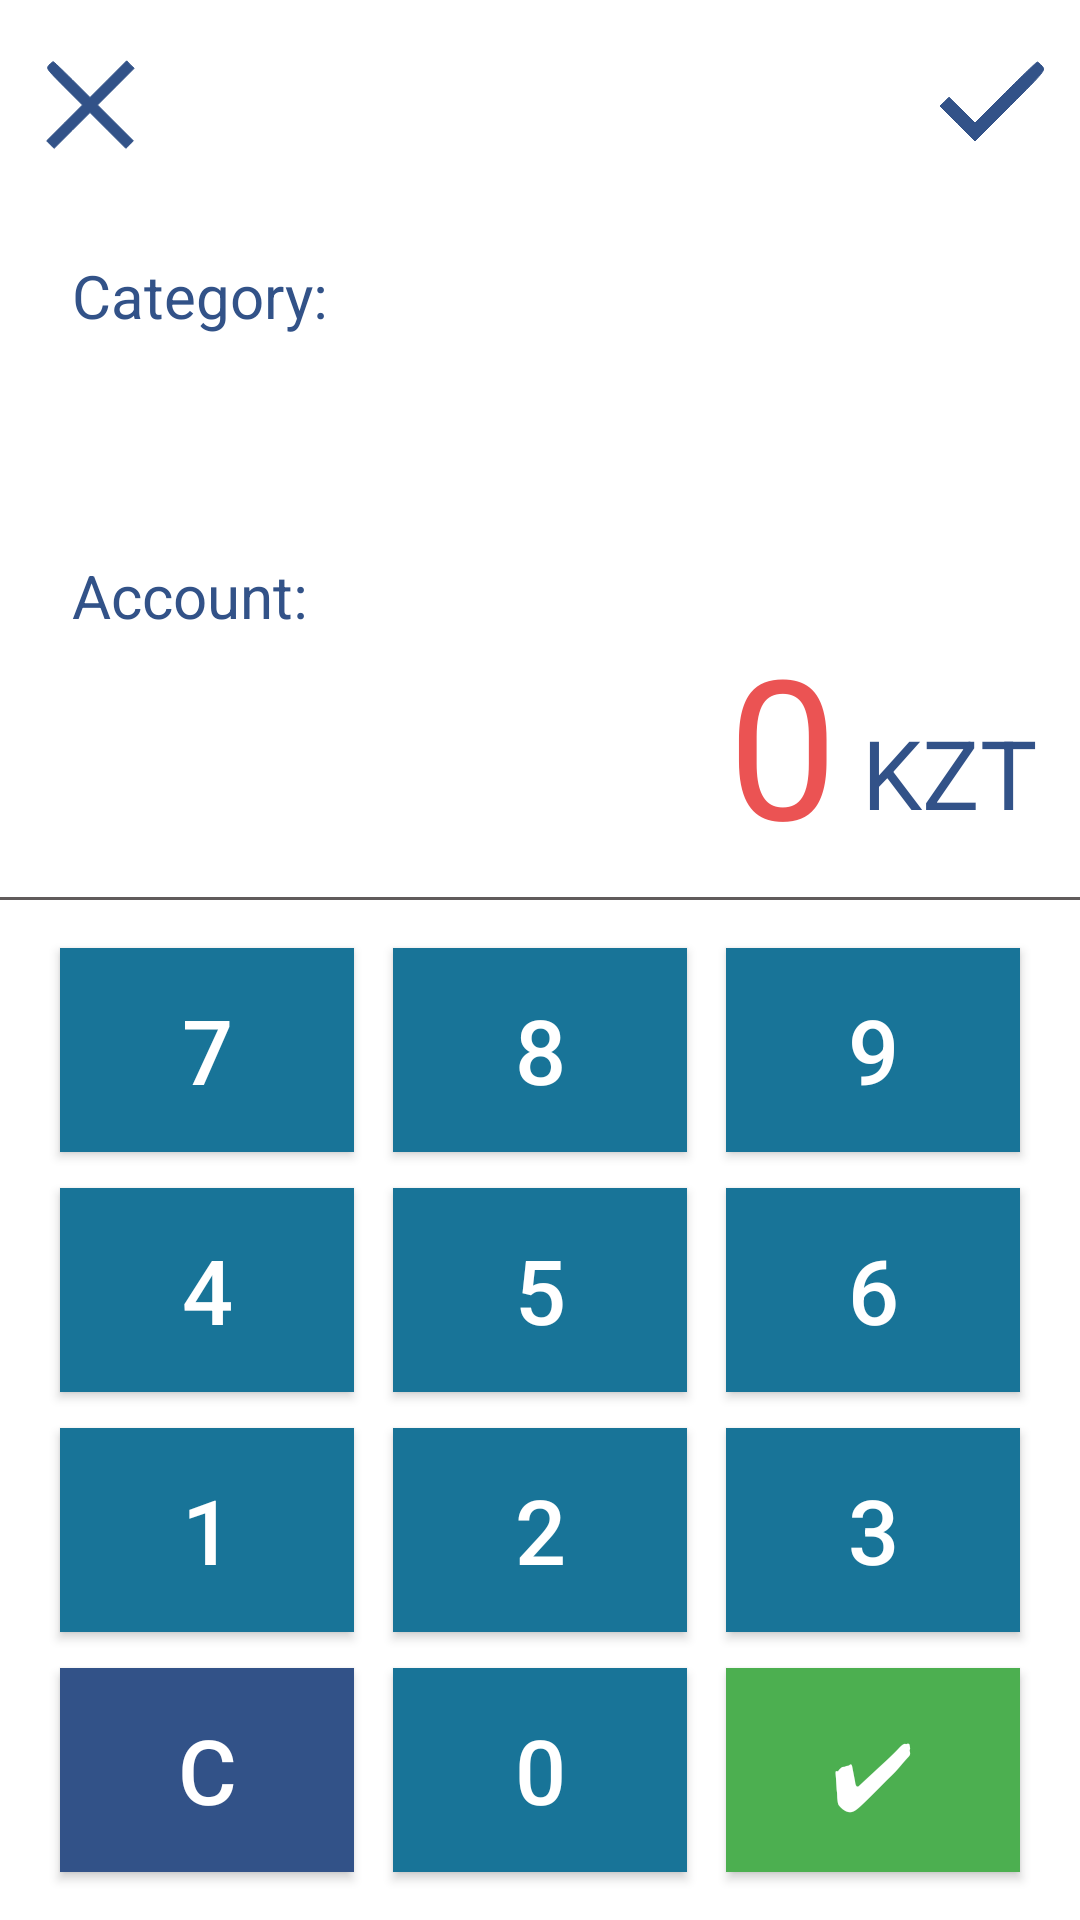

This screen was rendered from an Android layout file. Write that file and the resources it references.
<!-- AndroidManifest.xml: application theme Theme.BudgetingApp -->
<!-- res/layout/activity_add_edit_transaction.xml -->
<?xml version="1.0" encoding="utf-8"?>
<androidx.constraintlayout.widget.ConstraintLayout xmlns:android="http://schemas.android.com/apk/res/android"
    xmlns:app="http://schemas.android.com/apk/res-auto"
    xmlns:tools="http://schemas.android.com/tools"
    android:id="@+id/layoutAddEditTransaction"
    android:layout_width="match_parent"
    android:layout_height="match_parent"
    tools:context=".activity.AddEditTransactionActivity">

    <LinearLayout
        android:id="@+id/row0"
        android:layout_width="match_parent"
        android:layout_height="80dp"
        android:layout_marginBottom="10dp"
        android:orientation="horizontal"
        app:layout_constraintBottom_toBottomOf="parent"
        app:layout_constraintLeft_toLeftOf="parent"
        app:layout_constraintRight_toRightOf="parent"
        tools:layout_editor_absoluteX="1dp"
        tools:layout_editor_absoluteY="1dp">

        <com.google.android.material.button.MaterialButton
            android:id="@+id/buttonClear"
            android:layout_width="wrap_content"
            android:layout_height="match_parent"
            android:layout_marginStart="20dp"
            android:layout_weight="1"
            android:backgroundTint="@color/secondary_blue"
            android:text="C"
            android:textSize="30sp"
            app:cornerRadius="0dp"/>

        <com.google.android.material.button.MaterialButton
            android:id="@+id/buttonZero"
            android:layout_width="wrap_content"
            android:layout_height="match_parent"
            android:layout_marginStart="13dp"
            android:layout_weight="1"
            android:backgroundTint="@color/metallic_seaweed"
            android:text="0"
            android:textSize="30sp"
            app:cornerRadius="0dp"/>

        <com.google.android.material.button.MaterialButton
            android:id="@+id/buttonDone"
            android:layout_width="wrap_content"
            android:layout_height="match_parent"
            android:layout_marginStart="13dp"
            android:layout_marginEnd="20dp"
            android:layout_weight="1"
            android:backgroundTint="#4CAF50"
            android:text="✔"
            android:textSize="30sp"
            app:cornerRadius="0dp"/>
    </LinearLayout>

    <LinearLayout
        android:id="@+id/row1"
        android:layout_width="match_parent"
        android:layout_height="80dp"
        android:orientation="horizontal"
        app:layout_constraintBottom_toTopOf="@id/row0"
        app:layout_constraintLeft_toLeftOf="parent"
        app:layout_constraintRight_toRightOf="parent"
        tools:layout_editor_absoluteX="1dp"
        tools:layout_editor_absoluteY="1dp">

        <com.google.android.material.button.MaterialButton
            android:id="@+id/buttonOne"
            android:layout_width="wrap_content"
            android:layout_height="match_parent"
            android:layout_marginStart="20dp"
            android:layout_weight="1"
            android:backgroundTint="@color/metallic_seaweed"
            android:text="1"
            android:textSize="30sp"
            app:cornerRadius="0dp"/>

        <com.google.android.material.button.MaterialButton
            android:id="@+id/buttonTwo"
            android:layout_width="wrap_content"
            android:layout_height="match_parent"
            android:layout_marginStart="13dp"
            android:layout_weight="1"
            android:backgroundTint="@color/metallic_seaweed"
            android:text="2"
            android:textSize="30sp"
            app:cornerRadius="0dp"/>

        <com.google.android.material.button.MaterialButton
            android:id="@+id/buttonThree"
            android:layout_width="wrap_content"
            android:layout_height="match_parent"
            android:layout_marginStart="13dp"
            android:layout_marginEnd="20dp"
            android:layout_weight="1"
            android:backgroundTint="@color/metallic_seaweed"
            android:text="3"
            android:textSize="30sp"
            app:cornerRadius="0dp"/>
    </LinearLayout>

    <LinearLayout
        android:id="@+id/row2"
        android:layout_width="match_parent"
        android:layout_height="80dp"
        android:orientation="horizontal"
        app:layout_constraintBottom_toTopOf="@id/row1"
        app:layout_constraintLeft_toLeftOf="parent"
        app:layout_constraintRight_toRightOf="parent"
        tools:layout_editor_absoluteX="1dp"
        tools:layout_editor_absoluteY="1dp">

        <com.google.android.material.button.MaterialButton
            android:id="@+id/buttonFour"
            android:layout_width="wrap_content"
            android:layout_height="match_parent"
            android:layout_marginStart="20dp"
            android:layout_weight="1"
            android:backgroundTint="@color/metallic_seaweed"
            android:text="4"
            android:textSize="30sp"
            app:cornerRadius="0dp"/>

        <com.google.android.material.button.MaterialButton
            android:id="@+id/buttonFive"
            android:layout_width="wrap_content"
            android:layout_height="match_parent"
            android:layout_marginStart="13dp"
            android:layout_weight="1"
            android:backgroundTint="@color/metallic_seaweed"
            android:text="5"
            android:textSize="30sp"
            app:cornerRadius="0dp"/>

        <com.google.android.material.button.MaterialButton
            android:id="@+id/buttonSix"
            android:layout_width="wrap_content"
            android:layout_height="match_parent"
            android:layout_marginStart="13dp"
            android:layout_marginEnd="20dp"
            android:layout_weight="1"
            android:backgroundTint="@color/metallic_seaweed"
            android:text="6"
            android:textSize="30sp"
            app:cornerRadius="0dp"/>
    </LinearLayout>

    <LinearLayout
        android:id="@+id/row3"
        android:layout_width="match_parent"
        android:layout_height="80dp"
        android:orientation="horizontal"
        app:layout_constraintBottom_toTopOf="@id/row2"
        app:layout_constraintLeft_toLeftOf="parent"
        app:layout_constraintRight_toRightOf="parent"
        tools:layout_editor_absoluteX="1dp"
        tools:layout_editor_absoluteY="1dp">

        <com.google.android.material.button.MaterialButton
            android:id="@+id/buttonSeven"
            android:layout_width="wrap_content"
            android:layout_height="match_parent"
            android:layout_marginStart="20dp"
            android:layout_weight="1"
            android:backgroundTint="@color/metallic_seaweed"
            android:text="7"
            android:textSize="30sp"
            app:cornerRadius="0dp"/>

        <com.google.android.material.button.MaterialButton
            android:id="@+id/buttonEight"
            android:layout_width="wrap_content"
            android:layout_height="match_parent"
            android:layout_marginStart="13dp"
            android:layout_weight="1"
            android:backgroundTint="@color/metallic_seaweed"
            android:text="8"
            android:textSize="30sp"
            app:cornerRadius="0dp"/>

        <com.google.android.material.button.MaterialButton
            android:id="@+id/buttonNine"
            android:layout_width="wrap_content"
            android:layout_height="match_parent"
            android:layout_marginStart="13dp"
            android:layout_marginEnd="20dp"
            android:layout_weight="1"
            android:backgroundTint="@color/metallic_seaweed"
            android:text="9"
            android:textSize="30sp"
            app:cornerRadius="0dp"/>
    </LinearLayout>

    <View
        android:id="@+id/divider"
        android:layout_width="match_parent"
        android:layout_height="1dp"
        android:background="#605B5B"
        app:layout_constraintBottom_toTopOf="@+id/row3"
        app:layout_constraintEnd_toEndOf="parent"
        app:layout_constraintStart_toStartOf="parent"
        android:layout_marginBottom="10dp" />

    <TextView
        android:id="@+id/textViewAmount"
        android:layout_width="wrap_content"
        android:layout_height="wrap_content"
        android:layout_marginEnd="8dp"
        android:layout_marginBottom="8dp"
        android:text="0"
        android:textColor="@color/fire_opal"
        android:textSize="65sp"
        app:layout_constraintBottom_toTopOf="@+id/divider"
        app:layout_constraintEnd_toStartOf="@+id/textViewCurrency" />

    <TextView
        android:id="@+id/textViewCurrency"
        android:layout_width="wrap_content"
        android:layout_height="wrap_content"
        android:layout_marginBottom="20dp"
        android:text="KZT"
        android:textColor="@color/secondary_blue"
        android:textSize="32sp"
        app:layout_constraintBottom_toTopOf="@+id/divider"
        app:layout_constraintEnd_toEndOf="parent"
        app:layout_constraintHorizontal_bias="0.953"
        app:layout_constraintStart_toStartOf="parent" />


    <TextView
        android:id="@+id/textViewAcc"
        android:layout_width="wrap_content"
        android:layout_height="wrap_content"
        android:layout_marginStart="24dp"
        android:layout_marginTop="115dp"
        android:text="Account: "
        android:textColor="@color/secondary_blue"
        android:textSize="20sp"
        app:layout_constraintStart_toStartOf="parent"
        app:layout_constraintTop_toBottomOf="@+id/header" />

    <TextView
        android:id="@+id/textViewCategory"
        android:layout_width="wrap_content"
        android:layout_height="wrap_content"
        android:layout_marginStart="24dp"
        android:layout_marginTop="15dp"
        android:text="Category: "
        android:textColor="@color/secondary_blue"
        android:textSize="20sp"
        app:layout_constraintStart_toStartOf="parent"
        app:layout_constraintTop_toBottomOf="@+id/header" />

    <FrameLayout
        android:id="@+id/header"
        android:layout_width="match_parent"
        android:layout_height="70dp"
        android:paddingTop="10sp"
        android:paddingBottom="10sp"
        android:orientation="horizontal"
        app:layout_constraintTop_toTopOf="parent"
        app:layout_constraintLeft_toLeftOf="parent"
        app:layout_constraintRight_toRightOf="parent"
        tools:layout_editor_absoluteX="1dp"
        tools:layout_editor_absoluteY="1dp">

        <ImageButton
            android:id="@+id/imageButtonClose"
            android:layout_width="50dp"
            android:layout_height="50dp"
            android:layout_gravity="start"
            android:background="@null"
            android:layout_marginStart="5dp"
            android:paddingTop="5sp"
            android:paddingBottom="5sp"
            android:scaleType="fitCenter"
            app:srcCompat="@drawable/ic_close" />

        <ImageButton
            android:id="@+id/imageButtonDone"
            android:layout_width="48dp"
            android:layout_height="48dp"
            android:layout_gravity="end"
            android:layout_marginEnd="5dp"
            android:background="@null"
            android:scaleType="fitCenter"
            app:srcCompat="@drawable/ic_done" />
    </FrameLayout>

</androidx.constraintlayout.widget.ConstraintLayout>
<!-- resources referenced by this layout -->
<resources>
  <color name="fire_opal">#EB5353</color>
  <color name="metallic_seaweed">#187498</color>
  <color name="secondary_blue">#325288</color>
  <!-- drawable ic_close (drawable) -->
  <vector xmlns:android="http://schemas.android.com/apk/res/android"
      android:width="72dp"
      android:height="72dp"
      android:viewportWidth="72"
      android:viewportHeight="72">
    <path
        android:pathData="M11.5,12c-1.9,2.1 -1.7,2.2 9,13l11,11 -10.8,10.8 -10.7,10.7 2.2,2.3 2.3,2.2 10.7,-10.7 10.8,-10.8 10.8,10.8 10.7,10.7 2.3,-2.2 2.2,-2.3 -10.7,-10.7 -10.8,-10.8 11,-11 11,-11 -2.3,-2.2 -2.2,-2.3 -11,11 -11,11 -10.8,-10.8c-5.9,-5.9 -11,-10.7 -11.3,-10.7 -0.3,-0 -1.4,0.9 -2.4,2z"
        android:fillColor="@color/secondary_blue"
        android:strokeColor="@color/secondary_blue"/>
  </vector>
  <!-- drawable ic_done (drawable) -->
  <vector xmlns:android="http://schemas.android.com/apk/res/android"
      android:width="72dp"
      android:height="72dp"
      android:viewportWidth="72"
      android:viewportHeight="72">
    <path
        android:pathData="M42.3,31.2l-15.3,15.3 -6.5,-6.5 -6.5,-6.4 -2.2,2.2 -2.3,2.2 8.8,8.8 8.7,8.7 17.7,-17.7c17.5,-17.5 17.7,-17.7 15.8,-19.8 -1,-1.1 -2.1,-2 -2.4,-2 -0.3,-0 -7.5,6.9 -15.8,15.2z"
        android:fillColor="@color/secondary_blue"
        android:strokeColor="@color/secondary_blue"/>
  </vector>
  <style name="Theme.BudgetingApp" parent="Theme.MaterialComponents.DayNight.NoActionBar">
          
          <item name="colorPrimary">@color/purple_500</item>
          <item name="colorPrimaryVariant">@color/purple_700</item>
          <item name="colorOnPrimary">@color/white</item>
          
          <item name="colorSecondary">@color/teal_200</item>
          <item name="colorSecondaryVariant">@color/teal_700</item>
          <item name="colorOnSecondary">@color/black</item>
          
          <item name="android:statusBarColor" tools:targetApi="l">?attr/colorPrimaryVariant</item>
          
  
      </style>
  <color name="purple_500">#FF6200EE</color>
  <color name="purple_700">#FF3700B3</color>
  <color name="white">#FFFFFFFF</color>
  <color name="teal_200">#FF03DAC5</color>
  <color name="teal_700">#FF018786</color>
  <color name="black">#FF000000</color>
</resources>
